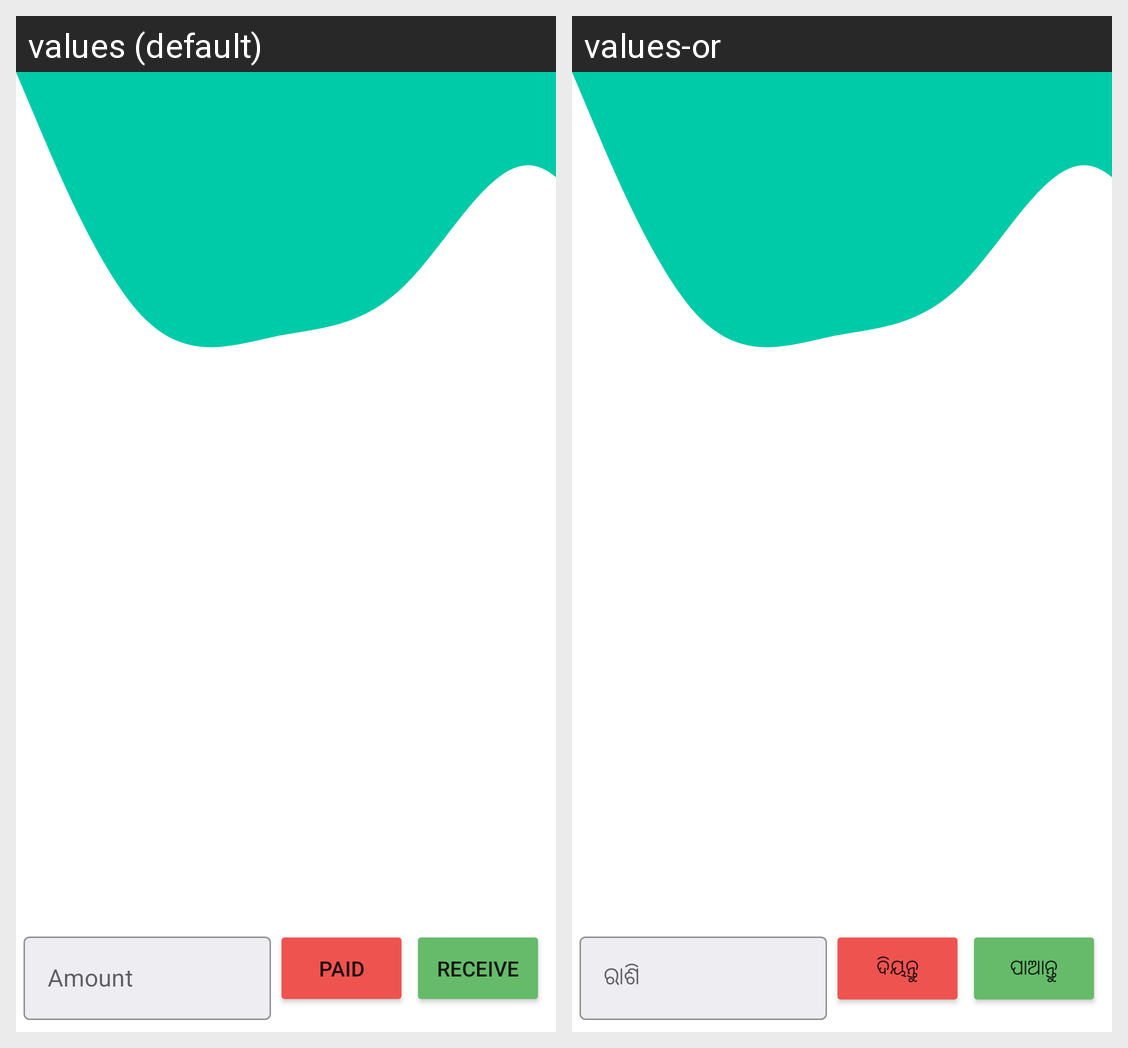

Translations of the strings shown on this Android screen, per locale in the grid:
Android screen res/layout/activity_person_view.xml rendered under 2 locales, left to right: values (default), values-or. Device: Nexus 5 (rendered at 1080×1920; each locale shown at half size, 540×960, under a caption strip naming it); theme Theme.Tracker.
Strings drawn on this screen, with the default value and each locale's value (text and hints the layout hard-codes, and strings that could not be matched under every locale, appear in the picture but are not listed):

lbl_dep_amount
  values: Amount
  values-or: ରାଶି

btn_paid
  values: Paid
  values-or: ଦିୟନ୍ତୁ

btn_receive
  values: Receive
  values-or: ପାଆନ୍ତୁ
